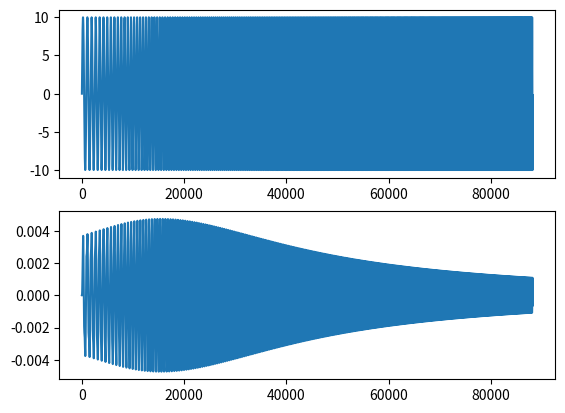
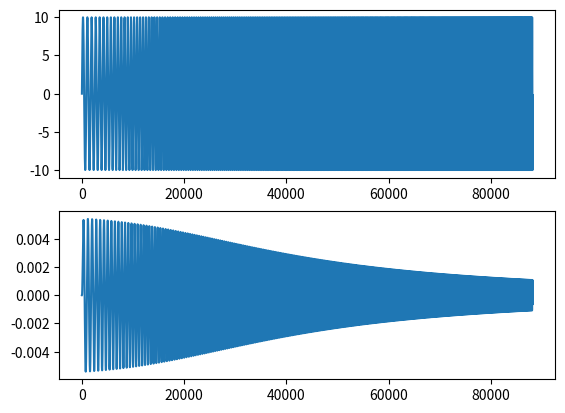
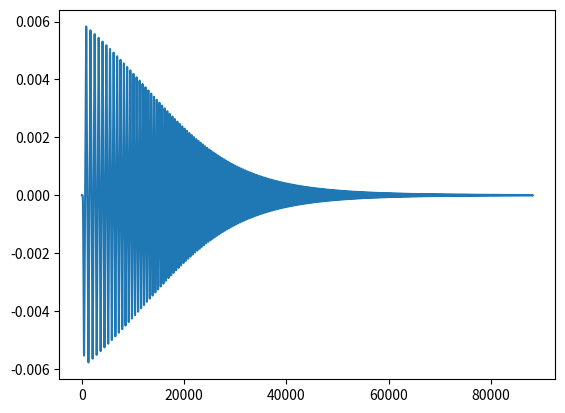

These charts were generated, in order, by the following Python code:
# -*- coding: utf-8 -*-
"""
Summary
-------
Set of functions for the numerical simulation of a nonlinear systems given
its state-space representation.



Class
-----
System :
    Defines physical systems by their state-space representations parameters.

System parameters
-----------------
loudspeaker_sica :
    Returns a System object corresponding to the SICA Z000900 loudspeaker.
simple_system :
    Returns a System object corresponding to a simple system for simulation
    test.

Multilinear combinatorics
-------------------------
make_list_pq :
    Compute the list of multilinear pq-functions used in each order of
    nonlinearity.
elimination :
    Eliminates the multilinear pq-functions unused in the system.
state_combinatorics :
    Compute, for each Mpq function at a given order n, the different sets of
    state-homogenous-order that are the inputs of the multilinear pq-function.
make_dict_pq_set :
    Return the list of sets characterising multilinear pq-functions used in a
    system.

System simulation
-----------------
simulation :
    Compute the simulation of a nonlinear system for a given input.

Notes
-----
@author:    bouvier@ircam.fr
            Damien Bouvier, IRCAM, Paris

Last modified on 2 Nov. 2016
Developed for Python 3.5.1

"""

#==============================================================================
# Importations
#==============================================================================

import numpy as np
from scipy import linalg


#==============================================================================
# Class
#==============================================================================

class System:
    """Defines physical systems by their state-space representations parameters.

    Attributes
    ----------
    A_m : numpy.ndarray
        State-to-state matrix
    B_m : numpy.ndarray
        Input-to-state matrix
    C_m : numpy.ndarray
        State-to-output matrix
    D_m : numpy.ndarray
        Input-to-output matrix (feedtrhough matrix)
    dim : dict
        Dictionnaries with 3 entries giving respectively the dimension of:
        - the input
        - the state
        - the output
    is_mpq_used, is_npq_used : function (int, int: boolean)
        Indicates, for given p & q, if the Mpq and Npq function is used in the
        system.
    mpq, npq : dict
        Store multilinear Mpq and Npq functions, in one of the two following
        forms:
        - numpy.ndarray in 'tensor' mode;
        - function (int, numpy.ndarray, ..., numpy.ndarray: numpy.ndarray) in
        'function' mode.
    sym_bool : boolean
        Indicates if multilinear Mpq and Npq functions are symmetric.
    mode : {'tensor', 'function'}
        Define in which mode multilinear Mpq and Npq functions are stored.
    """

    def __init__(self, A_m, B_m, C_m, D_m,
                 h_mpq_bool, h_npq_bool, mpq_dict, npq_dict,
                 sym_bool=False, mode='tensor'):
        """
        Initialisation function for System object.

        Parameters
        ----------
        A_m : numpy.ndarray
            State-to-state matrix
        B_m : numpy.ndarray
            Input-to-state matrix
        C_m : numpy.ndarray
            State-to-output matrix
        D_m : numpy.ndarray
            Input-to-output matrix (feedtrhough matrix)
        h_mpq_bool, npq : function (int, int: boolean)
            Indicates, for given p & q, if the Mpq and Npq function is used in
            the system.
        mpq_dict, npq_dict : dict
            Store multilinear Mpq and Npq functions, in one of the two following
            forms:
            - numpy.ndarray in 'tensor' mode;
            - function (int, numpy.ndarray, ..., numpy.ndarray: numpy.ndarray)
            in 'function' mode.
        sym_bool : boolean, optional
            Indicates if multilinear Mpq and Npq functions are symmetric.
        mode : {'tensor', 'function'}, optional
            Define in which mode multilinear Mpq and Npq functions are stored.

        """

        # Initialize the linear part
        self.A_m = A_m
        self.B_m = B_m
        self.C_m = C_m
        self.D_m = D_m

        # Extrapolate system dimensions
        self.dim = {'input': B_m.shape[1],
                    'state': A_m.shape[0],
                    'output': C_m.shape[0]}

        # Initialize the nonlinear part
        self.is_mpq_used = h_mpq_bool
        self.is_npq_used = h_npq_bool
        self.mpq = mpq_dict
        self.npq = npq_dict

        self.sym_bool = sym_bool
        self.mode = mode


#==============================================================================
# System parameters
#==============================================================================

def loudspeaker_sica(version='tristan', output='pos', mode='tensor'):
    """
    Function that create and returns the System object corresponding to the
    SICA Z000900 loudspeaker
    (http://www.sica.it/media/Z000900C.pdf551d31b7b491e.pdf).

    Parameters
    ----------
    version : {'tristan', 'CFA'}, optional
        Version to simulate.
    output : {'pos', 'current'}, optional
        Defines the output of the system
    mode : {'tensor', 'function'}, optional
        Mode in which are stored Mpq and Npq multilinear functions

    Returns
    -------
    Object of class System.

    """

    ## Physical parameters ##
    # Electric parameters
    if version == 'tristan': # Electodynamic driving parameter [T.m]
        Bl = 2.9
    elif version == 'CFA':
        Bl = 2.99
    Re = 5.7 # Electrical resistance of voice coil   [Ohm]
    Le = 0.11e-3 # Coil inductance [H]
    # Mechanical parameters
    Mms = 1.9e-3; # Mechanical mass [kg]
    if version == 'tristan':
        Rms = 0.406 # Mechanical damping and drag force [kg.s-1]
        k = [912.2789, 611.4570, 8e07] # Suspension stiffness [N.m-1]
    elif version == 'CFA':
        Cms = 544e-6; # Mechanical compliance [m.N-1]
        Qms = 4.6;
        k = [1/Cms, -554420.0, 989026000] # Suspension stiffness [N.m-1]
        # Mechanical damping and drag force [kg.s-1]
        Rms = np.sqrt(k[0] * Mms)/Qms;

    # State-space matrices
    A_m = np.array([[-Re/Le, 0, -Bl/Le],
                    [0, 0, 1],
                    [Bl/Mms, -k[0]/Mms, -Rms/Mms]]) # State-to-state matrix
    B_m = np.array([[1/Le], [0], [0]]); # Input-to-state matrix
    # State-to-output matrix
    if output == 'pos':
        C_m = np.array([[0, 1, 0]])
    elif output == 'current':
        C_m = np.array([[1, 0, 0]])
    D_m = np.zeros((1, 1)) # Input-to-output matrix

    # Handles for fonction saying if Mpq and Npq functions are used
    h_mpq_bool = (lambda p, q: (p<=3) & (q==0))
    h_npq_bool = (lambda p, q: False)

     # Dictionnaries of Mpq & Npq tensors
    if mode == 'tensor':
        m20 = np.zeros((3, 3, 3))
        m20[2, 1, 1] = -k[1]/Mms
        m30 = np.zeros((3, 3, 3, 3))
        m30[2, 1, 1, 1] = -k[2]/Mms
    elif mode == 'function':
        m20 = lambda a, x1, x2: np.stack((np.zeros(a), np.zeros(a), \
                                    -k[1]/Mms * x1[1] * x2[1]), axis=0)
        m30 = lambda a, x1, x2, x3: np.stack((np.zeros(a), np.zeros(a), \
                                    -k[2]/Mms * x1[1] * x2[1] * x3[1]), axis=0)

    mpq_dict = {(2, 0): m20, (3, 0): m30}
    npq_dict = dict()

    return System(A_m, B_m, C_m, D_m, h_mpq_bool, h_npq_bool,
                  mpq_dict, npq_dict, sym_bool=True, mode=mode)

def simple_system():
    """
    Function that create and returns the System object corresponding to a
    simple system for simulation test.

    Returns
    -------
    Object of class System.

    """

    m20 = np.zeros((2, 2, 2))
    m20[1, 0, 0] = 1
    m10 = np.zeros((2, 2, 1))
    m10[0, 1, 0] = -1
    m02 = np.zeros((2, 1, 1))
    m02[0, 0, 0] = 2

    return System(np.array([[-1, 0], [1/2, 1/2]]), np.array([[1], [0]]),
                  np.array([[1, 0]]), np.zeros((1, 1)),
                  (lambda p, q: (p+q)<3), (lambda p, q: False),
                  {(2, 0): m20, (1, 1): m10, (0, 2): m02}, dict(),
                  sym_bool=True, mode='tensor')


#==============================================================================
# Functions
#==============================================================================

## Auxiliary function for make_dict_pq_set ##
def make_list_pq(nl_order_max):
    """
    Compute the list of multilinear pq-functions used in each order of
    nonlinearity.

    Parameters
    ----------
    nl_order_max : int
        Maximum order of nonlinearity

    Returns
    -------
    list_pq : numpy.ndarray
        Array of shape (N, 3), where N is the number of sets, each of the from
        [n, p, q].
    """

    # Initialisation
    list_pq = np.empty((0, 3), dtype=int)
    # Variable for reporting sets from the previous order
    nb_set_2_report = 0

    # Loop on order of nonlinearity
    for n in range(2, nl_order_max+1):
        # Report previous sets and change the corresponding order
        list_pq = np.concatenate((list_pq, list_pq[-nb_set_2_report-1:-1,:]))
        list_pq[-nb_set_2_report:,0] += 1
        # Loop on all new combination (p,q)
        for q in range(n+1):
            array_tmp = np.array([n, n-q, q])
            array_tmp.shape = (1, 3)
            list_pq = np.concatenate((list_pq, array_tmp))
            # We don't report the use of the pq-function for p = 0
            if not (n == q):
                nb_set_2_report += 1

    return list_pq

def elimination(h_pq_bool, list_pq):
    """
    Eliminates the multilinear pq-functions unused in the system.

    Parameters
    ----------
    h_pq_bool : function (int, int: boolean)
        Indicates, for given p & q, if the multilinear pq-function is used in
        the system.
    list_pq : numpy.ndarray
        Array of all combination [n, p, q].

    Outputs
    -------
    list_pq : numpy.ndarray
        Same array as the ``list_pq`` input array with unused lines deleted.
    """

    # Initialisation
    mask_pq = np.empty(list_pq.shape[0], dtype=bool)
    # Loop on all set combination
    for idx in range(list_pq.shape[0]):
        # In the following:
        # list_pq[idx,0] represents n
        # list_pq[idx,1] represents p
        # list_pq[idx,2] represents q
        mask_pq[idx] = h_pq_bool(list_pq[idx,1], list_pq[idx,2])

    return list_pq[mask_pq]

def state_combinatorics(list_pq, nl_order_max, print_opt=False):
    """
    Compute, for each Mpq function at a given order n, the different sets of
    state-homogenous-order that are the inputs of the multilinear pq-function.
    All sets are created, even those identical in respect to the order (so, if
    the multilinear pq-function are symmetric, there is redudancy).

    Parameters
    ----------
    list_pq : numpy.ndarray
        Array of all combination [n, p, q].
    print_opt : boolean, optional
        Intermediate results printing option.

    Outputs
    -------
    pq_sets : dict
        Dict of all sets [p, q, k] for each order n, where k are the sets
        state-homogenous-order.
    """

    # Initialisation
    pq_sets = {}
    for n in range(2, nl_order_max+1):
        pq_sets[n] = []

    for elt in list_pq:
        # In the following:
        # elt[0] represents n
        # elt[1] represents p
        # elt[2] represents q

        # Maximum value possible for a state order
        k_sum = elt[0] - elt[2]
        # Value needed for the sum of all state order
        k_max = k_sum - elt[1] + 1
        if print_opt: # Optional printing
            print('(n, p, q) = {}'.format(elt))
        # Loop on all possible sets
        for index in np.ndindex( (k_max,)*elt[1] ):
            index = list(map(sum, zip(index, (1,)*elt[1])))
            # Optional printing
            if print_opt:
                print('        Set: {}, Used = {}'.format(index,
                      sum(index) == k_sum))
            # Check if the corresponds to the current (n,p,q) combination
            if sum(index) == k_sum:
                pq_sets[elt[0]].append((elt[1], elt[2], index))

    return pq_sets


def make_dict_pq_set(h_pq_bool, nl_order_max, print_opt=False):
    """
    Return the list of sets characterising multilinear pq-functions used in a
    system.

    Parameters
    ----------
    h_pq_bool : function (int, int: boolean)
        Indicates, for given p & q, if the multilinear pq-function is used in
        the system.
    nl_order_max : int
        Maximum order of nonlinearity.
    print_opt : boolean, optional
        Intermediate results printing option.

    Returns
    -------
    mpq_sets : list
        List of the [n, p, q, k] sets, with:
    - n : int
        Order of nonlinearity where the multilinear pq-function is used.
    - p : int
        Number of state-entry for the multilinear pq-function.
    - q : int
        Number of input-entry for the multilinear pq-function.
    - k : list (of length p)
        Homogenous orders for the state-entries.

    """

    ## Main ##
    list_pq = make_list_pq(nl_order_max)
    list_pq = elimination(h_pq_bool, list_pq)
    pq_sets = state_combinatorics(list_pq, nl_order_max, print_opt)

    # Optional printing
    if print_opt:
        print('')
        for elt in pq_sets:
            print(elt)

    return pq_sets


def simulation(input_sig, system, fs=44100, nl_order_max=1, hold_opt=1,
               out='output'):
    """
    Compute the simulation of a nonlinear system for a given input.

    Parameters
    ----------
    input_sig : numpy.ndarray
        Input signal.
    system : System
        Parameters of the system to simulate.
    fs : int, optional
        Sampling frequency.
    nl_order_max : int, optional
        Maximum order of nonlinearity to take into account.
    hold_opt : {0, 1}, optional
        Type of sample-holder of the ADC converter to emulate.
    out : {'output', 'output_by_order', 'all'}, optional
        Option to choose the output.

    Returns
    -------
    output_sig : numpy.ndarray
        Output of the system.
    output_by_order : numpy.ndarray
        Output of the system, separated in each order of nonlinearity.
    state_by_order : numpy.ndarray
        States of the system, separated in each order of nonlinearity.

    In function of the ``out`` option, this function returns:
        - ``output_sig`` (if ``out`` == 'output')
        - ``output_by_order`` (if ``out`` == 'output_by_order')
        - ``output_sig``, ``state_by_order``, and ``output_by_order`` (if \
        ``out`` == 'all')

    """

    ## Init ##
    # Compute parameters
    sig_len = max(input_sig.shape)
    sampling_time = 1/fs
    w_filter = linalg.expm(system.A_m * sampling_time)
    A_inv = np.linalg.inv(system.A_m)

    dtype = input_sig.dtype
    input_sig = input_sig.copy()

    # Enforce good shape when dimension is 1
    if system.dim['input'] == 1:
        system.B_m.shape = (system.dim['state'], system.dim['input'])
        system.D_m.shape = (system.dim['output'], system.dim['input'])
        input_sig.shape = (system.dim['input'], sig_len)

    # By-order state and output initialization
    state_by_order = np.zeros((nl_order_max+1, system.dim['state'], sig_len),
                              dtype)
    output_by_order = np.zeros((nl_order_max, system.dim['output'], sig_len),
                               dtype)
    # Put the input signal as order-zero state
    state_by_order[0,:,:] = np.dot(system.B_m, input_sig)

    holder0_bias = np.dot(A_inv, w_filter - np.identity(system.dim['state']))
    if hold_opt == 1:
        holder1_bias = \
                np.dot(A_inv, w_filter) -\
                fs * np.dot(np.dot(A_inv, A_inv),
                            w_filter - np.identity(system.dim['state']))

    # Compute list of Mpq combinations and tensors
    dict_mpq_set = make_dict_pq_set(system.is_mpq_used, nl_order_max)
    # Add the linear part (the B matrix) to the mpq dict
    dict_mpq_set[1] = [(0, 0, [0])]
    if system.mode == 'tensor':
        system.mpq[0, 0] = np.identity(system.dim['state'])
    elif system.mode == 'function':
        system.mpq[0, 0] = lambda a, u: u

    # Compute list of Npq combinations and tensors
    dict_npq_set = make_dict_pq_set(system.is_npq_used, nl_order_max)
    # Add the linear part (respectively the D and C matrices) to the npq dict
    dict_npq_set[1] = [(0, 1, [])]
    if system.mode == 'tensor':
        system.npq[0, 1] = system.D_m
    elif system.mode == 'function':
        system.npq[0, 1] = lambda a, u: np.dot(system.D_m, u)
    for n in range(1, nl_order_max+1):
        dict_npq_set[n].insert(0, (n, 0, [n]))
        if system.mode == 'tensor':
            system.npq[n, 0] = system.C_m
        elif system.mode == 'function':
            system.npq[n, 0] = lambda a, u: np.dot(system.C_m, u)

    ## Dynamical equation - Numerical simulation ##

    # Simulation in tensor mode for ADC converter with holder of order 0
    if (hold_opt == 0) & (system.mode == 'tensor'):
        for k in np.arange(sig_len-1):
            for n, elt in dict_mpq_set.items():
                state_by_order[n,:,k+1] += np.dot(w_filter,
                                                  state_by_order[n,:,k])
                for p, q, order_set in elt:
                    temp_array = system.mpq[(p, q)].copy()
                    for u in range(q):
                        temp_array = np.dot(temp_array, input_sig[:,k])
                    for order in order_set:
                        temp_array = np.dot(temp_array,
                                        state_by_order[order,:,k])
                    state_by_order[n,:,k+1] += np.dot(holder0_bias, temp_array)

    # Simulation in tensor mode for ADC converter with holder of order 1
    elif (hold_opt == 1) & (system.mode == 'tensor'):
        for k in np.arange(sig_len-1):
            for n, elt in dict_mpq_set.items():
                state_by_order[n,:,k+1] += np.dot(w_filter,
                                                  state_by_order[n,:,k])
                for p, q, order_set in elt:
                    temp_array1 = system.mpq[(p, q)].copy()
                    temp_array2 = system.mpq[(p, q)].copy()
                    for u in range(q):
                        temp_array1 = np.dot(temp_array1, input_sig[:,k])
                        temp_array2 = np.dot(temp_array2, input_sig[:,k+1])
                    for order in order_set:
                        temp_array1 = np.dot(temp_array1,
                                            state_by_order[order,:,k])
                        temp_array2 = np.dot(temp_array2,
                                            state_by_order[order,:,k+1])
                    state_by_order[n,:,k+1] += \
                        np.dot(holder1_bias, temp_array1) +\
                        np.dot(holder0_bias - holder1_bias, temp_array2)

    # Simulation in function mode for ADC converter with holder of order 0
    if (hold_opt == 0) & (system.mode == 'function'):
        for n, elt in dict_mpq_set.items():
            for p, q, order_set in elt:
                temp_arg = (sig_len,) + (input_sig,)*q + \
                           tuple(state_by_order[order_set])
                temp_array = system.mpq[(p, q)](*temp_arg)
                state_by_order[n,:,1::] += \
                        np.dot(holder0_bias, temp_array)[:,0:-1]
            for k in np.arange(sig_len-1):
                state_by_order[n,:,k+1] += np.dot(w_filter,
                                                  state_by_order[n,:,k])

    # Simulation in function mode for ADC converter with holder of order 1
    elif (hold_opt == 1) & (system.mode == 'function'):
        for n, elt in dict_mpq_set.items():
            for p, q, order_set in elt:
                temp_arg = (sig_len,) + (input_sig,)*q + \
                           tuple(state_by_order[order_set])
                temp_array = system.mpq[(p, q)](*temp_arg)
                state_by_order[n,:,1::] += \
                        np.dot(holder1_bias, temp_array)[:,0:-1] +\
                        np.dot(holder0_bias - holder1_bias, temp_array)[:,1::]
            for k in np.arange(sig_len-1):
                state_by_order[n,:,k+1] += np.dot(w_filter,
                                                  state_by_order[n,:,k])

    ## Output equation - Numerical simulation ##

    if system.mode == 'tensor':
        for k in np.arange(sig_len):
            for n, elt in dict_npq_set.items():
                for p, q, order_set in elt:
                    temp_array = system.npq[(p, q)].copy()
                    for u in range(q):
                        temp_array = np.dot(temp_array, input_sig[:,k])
                    for order in order_set:
                        temp_array = np.dot(temp_array,
                                            state_by_order[order,:,k])
                    output_by_order[n-1,:,k] += temp_array

    elif system.mode == 'function':
        for n, elt in dict_npq_set.items():
            for p, q, order_set in elt:
                temp_arg = (sig_len,) + (input_sig,)*q + \
                           tuple(state_by_order[order_set])
                output_by_order[n-1,:,:] += system.npq[(p, q)](*temp_arg)

    output_sig = output_by_order.sum(0)

    ## Function outputs ##

    output_sig = output_sig.transpose()
    state_by_order = state_by_order[1:,:,:].transpose(2, 1, 0)
    output_by_order = output_by_order.transpose(2, 1, 0)

    if out == 'output':
        return output_sig
    elif out == 'output_by_order':
        return output_by_order
    elif out == 'all':
        return output_sig, state_by_order, output_by_order
    else:
        return output_sig

#==============================================================================
# Main script
#==============================================================================

if __name__ == '__main__':
    """
    Main script for testing.
    """

    from matplotlib import pyplot as plt
    import time
    
    # Input signal
    fs = 44100
    T = 2
    f1 = 100
    f2 = 300
    amp = 10   
    time_vector = np.arange(0, T, step=1/fs)
    f0_vector = np.linspace(f1, f2, num=len(time_vector))
    sig = amp * np.sin(np.pi * f0_vector * time_vector)

    # Simulation
    start1 = time.time()
    out_t = simulation(sig, loudspeaker_sica(mode='tensor'),
                       fs=fs, nl_order_max=3, hold_opt=1)
    end1 = time.time()
    plt.figure('Input- Output (1)')
    plt.subplot(2, 1, 1)
    plt.plot(sig)
    plt.subplot(2, 1, 2)
    plt.plot(out_t)
    
    start2 = time.time()
    out_f = simulation(sig, loudspeaker_sica(mode='function'),
                       fs=fs, nl_order_max=3, hold_opt=1) 
    end2 = time.time()
    plt.figure('Input- Output (2)')
    plt.subplot(2, 1, 1)
    plt.plot(sig)
    plt.subplot(2, 1, 2)
    plt.plot(out_f)
    
    plt.figure('Difference')
    plt.plot(out_t - out_f)
    
    print('"tensor" mode: {}s'.format(end1-start1))
    print('"function" mode: {}s'.format(end2-start2))
    